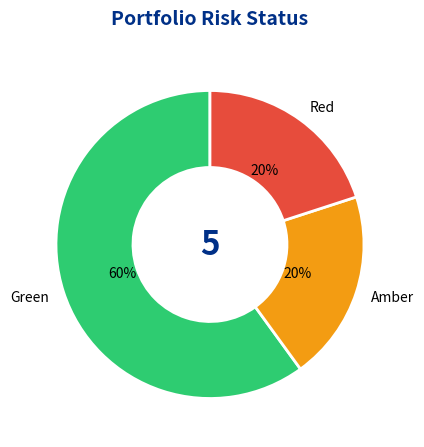
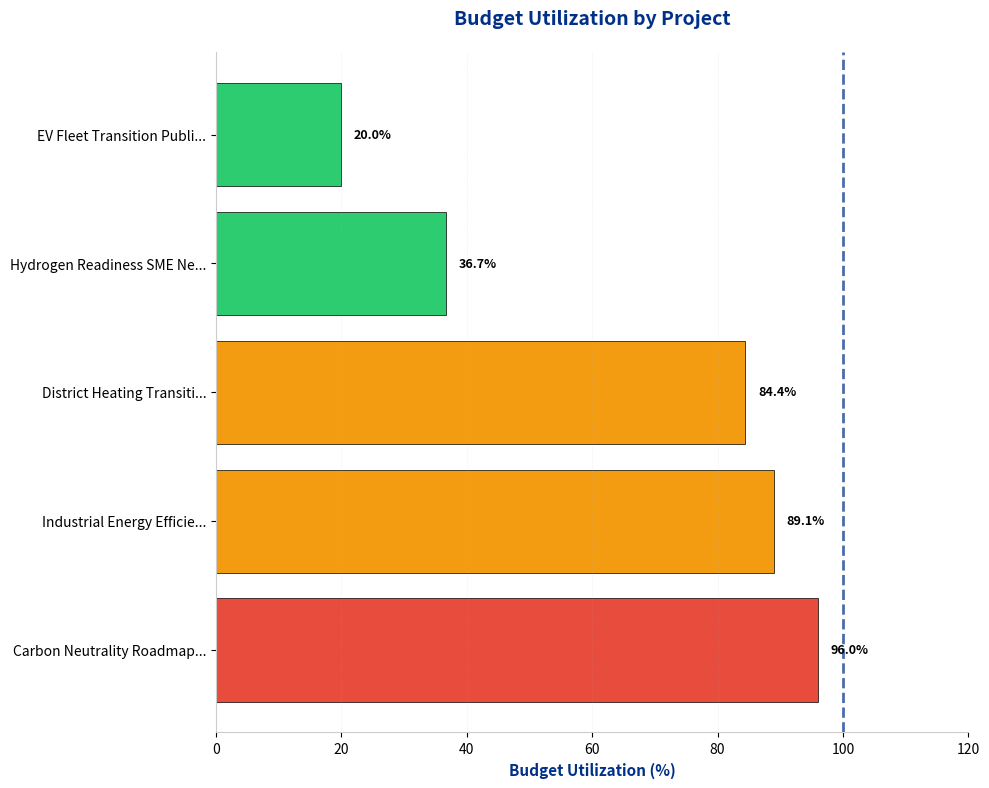

Generate these figures, in order, with matplotlib:
import matplotlib.pyplot as plt
import matplotlib.patches as mpatches
import io
import base64
import logging

logger = logging.getLogger(__name__)


def generate_portfolio_charts(projects: list[dict]) -> dict:
    """
    Generate two charts from project portfolio data.

    Args:
        projects: List of project dicts with keys:
                 - overall_status: str ("Green", "Amber", "Red")
                 - project_name: str
                 - budget: float or None
                 - spend_ytd: float or None

    Returns:
        Dict with keys:
        - "risk_chart_b64": base64-encoded PNG string (or None on error)
        - "budget_chart_b64": base64-encoded PNG string (or None on error)
    """
    risk_chart_b64 = None
    budget_chart_b64 = None

    try:
        logger.info(f"Generating risk status chart for {len(projects)} projects")
        risk_chart_b64 = _generate_risk_status_chart(projects)
        logger.info("Risk status chart generated successfully")
    except Exception as e:
        logger.error(f"Error generating risk status chart: {e}", exc_info=True)

    try:
        logger.info(f"Generating budget utilization chart for {len(projects)} projects")
        budget_chart_b64 = _generate_budget_utilization_chart(projects)
        logger.info("Budget utilization chart generated successfully")
    except Exception as e:
        logger.error(f"Error generating budget utilization chart: {e}", exc_info=True)

    return {
        "risk_chart_b64": risk_chart_b64,
        "budget_chart_b64": budget_chart_b64,
    }


def _generate_risk_status_chart(projects: list[dict]) -> str:
    """Generate donut chart for portfolio risk status distribution."""
    # Count projects by status (case-insensitive)
    status_counts = {"Green": 0, "Amber": 0, "Red": 0}

    logger.info(f"Processing {len(projects)} projects for risk chart")

    for i, project in enumerate(projects):
        status = project.get("overall_status")
        if status is None:
            logger.debug(f"Project {i}: overall_status is None")
            continue
        status_str = str(status).lower().strip()
        logger.debug(f"Project {i}: overall_status='{status}' -> '{status_str}'")
        if status_str == "green":
            status_counts["Green"] += 1
        elif status_str == "amber":
            status_counts["Amber"] += 1
        elif status_str == "red":
            status_counts["Red"] += 1

    logger.info(f"Risk chart counts: {status_counts}")

    # Create figure and axis
    fig, ax = plt.subplots(figsize=(5, 5), dpi=150)
    fig.patch.set_facecolor('white')

    # Data and colors
    sizes = [status_counts["Green"], status_counts["Amber"], status_counts["Red"]]
    labels = ["Green", "Amber", "Red"]
    colors = ["#2ECC71", "#F39C12", "#E74C3C"]

    # Create donut chart
    wedges, texts, autotexts = ax.pie(
        sizes,
        labels=labels,
        colors=colors,
        autopct="%1.0f%%",
        startangle=90,
        wedgeprops=dict(width=0.5, edgecolor="white", linewidth=2),
        textprops={"color": "black", "fontsize": 10},
    )

    # Add center text with total count (total number of projects passed in)
    total_projects = len(projects)
    ax.text(
        0, 0,
        str(total_projects),
        ha="center", va="center",
        fontsize=24, fontweight="bold",
        color="#003087",
    )

    # Title
    ax.set_title(
        "Portfolio Risk Status",
        fontsize=14,
        fontweight="bold",
        color="#003087",
        pad=20,
    )

    # Clean style
    ax.axis("off")

    # Save to buffer
    buffer = io.BytesIO()
    plt.savefig(buffer, format="png", bbox_inches="tight", facecolor="white")
    buffer.seek(0)
    plt.close(fig)

    # Encode to base64
    chart_b64 = base64.b64encode(buffer.getvalue()).decode("utf-8")
    return chart_b64


def _generate_budget_utilization_chart(projects: list[dict]) -> str:
    """Generate horizontal bar chart for budget utilization by project."""
    # Filter projects with valid budget and spend data
    budget_data = []

    for project in projects:
        budget = project.get("budget")
        spend_ytd = project.get("spend_ytd")

        # Convert to float, handling both None and string values
        try:
            if budget is None or spend_ytd is None:
                continue
            budget = float(budget)
            spend_ytd = float(spend_ytd)

            if budget > 0:
                pct = (spend_ytd / budget) * 100
                project_name = project.get("project_name", "Unknown")
                # Truncate project name to 28 chars
                if len(project_name) > 28:
                    project_name = project_name[:25] + "..."
                budget_data.append({
                    "name": project_name,
                    "pct": pct,
                    "spend": spend_ytd,
                    "budget": budget,
                })
        except (ValueError, TypeError):
            # Skip projects with invalid budget/spend data
            continue

    # Sort by percentage descending
    budget_data.sort(key=lambda x: x["pct"], reverse=True)

    # Create figure and axis
    fig, ax = plt.subplots(figsize=(10, 8), dpi=150)
    fig.patch.set_facecolor('white')

    # Prepare data for bar chart
    names = [item["name"] for item in budget_data]
    percentages = [item["pct"] for item in budget_data]

    # Determine colors based on percentage
    colors = []
    for pct in percentages:
        if pct > 90:
            colors.append("#E74C3C")  # Red
        elif pct > 75:
            colors.append("#F39C12")  # Amber
        else:
            colors.append("#2ECC71")  # Green

    # Create horizontal bar chart
    bars = ax.barh(names, percentages, color=colors, edgecolor="black", linewidth=0.5)

    # Add vertical dashed line at 100%
    ax.axvline(x=100, color="#003087", linestyle="--", linewidth=2, alpha=0.7)

    # Add value labels at end of bars
    for i, (bar, pct) in enumerate(zip(bars, percentages)):
        label_x = pct + 2
        ax.text(label_x, i, f"{pct:.1f}%", va="center", fontsize=9, fontweight="bold")

    # Styling
    ax.set_xlabel("Budget Utilization (%)", fontsize=11, fontweight="bold", color="#003087")
    ax.set_title(
        "Budget Utilization by Project",
        fontsize=14,
        fontweight="bold",
        color="#003087",
        pad=20,
    )
    ax.set_xlim(0, max(max(percentages) + 15, 120))

    # Clean style
    ax.spines["top"].set_visible(False)
    ax.spines["right"].set_visible(False)
    ax.spines["left"].set_color("#CCCCCC")
    ax.spines["bottom"].set_color("#CCCCCC")
    ax.grid(axis="x", alpha=0.3, linestyle=":", linewidth=0.5)

    # Tight layout
    plt.tight_layout()

    # Save to buffer
    buffer = io.BytesIO()
    plt.savefig(buffer, format="png", bbox_inches="tight", facecolor="white")
    buffer.seek(0)
    plt.close(fig)

    # Encode to base64
    chart_b64 = base64.b64encode(buffer.getvalue()).decode("utf-8")
    return chart_b64


if __name__ == "__main__":
    # Test with 5 mock projects using exact key names
    mock_projects = [
        {
            "overall_status": "Green",
            "project_name": "Industrial Energy Efficiency Programme",
            "budget": 320000,
            "spend_ytd": 285000,
        },
        {
            "overall_status": "Red",
            "project_name": "Hydrogen Readiness SME Network",
            "budget": 540000,
            "spend_ytd": 198000,
        },
        {
            "overall_status": "Amber",
            "project_name": "District Heating Transition Initiative",
            "budget": 450000,
            "spend_ytd": 380000,
        },
        {
            "overall_status": "Green",
            "project_name": "EV Fleet Transition Public Sector",
            "budget": 600000,
            "spend_ytd": 120000,
        },
        {
            "overall_status": "Green",
            "project_name": "Carbon Neutrality Roadmap Development",
            "budget": 250000,
            "spend_ytd": 240000,
        },
    ]

    print("=" * 80)
    print("Chart Generation Test")
    print("=" * 80)

    # Debug: show all unique overall_status values
    unique_statuses = set()
    status_values = []
    for project in mock_projects:
        status = project.get("overall_status")
        status_values.append(status)
        if status is not None:
            unique_statuses.add(str(status).lower().strip())

    print(f"\nTotal projects: {len(mock_projects)}")
    print(f"All status values found: {status_values}")
    print(f"Unique status values (normalized): {sorted(unique_statuses)}")

    # Generate charts
    charts = generate_portfolio_charts(mock_projects)

    # Save test PNG files
    if charts["risk_chart_b64"]:
        risk_png = base64.b64decode(charts["risk_chart_b64"])
        with open("test_risk.png", "wb") as f:
            f.write(risk_png)
        print("\n✓ Risk status chart saved as test_risk.png")
    else:
        print("\n✗ Risk status chart generation failed")

    if charts["budget_chart_b64"]:
        budget_png = base64.b64decode(charts["budget_chart_b64"])
        with open("test_budget.png", "wb") as f:
            f.write(budget_png)
        print("✓ Budget utilization chart saved as test_budget.png")
    else:
        print("✗ Budget utilization chart generation failed")

    print(f"\nChart sizes:")
    print(f"Risk chart: {len(charts['risk_chart_b64']) if charts['risk_chart_b64'] else 'N/A'} bytes (base64)")
    print(f"Budget chart: {len(charts['budget_chart_b64']) if charts['budget_chart_b64'] else 'N/A'} bytes (base64)")
    print("=" * 80)
